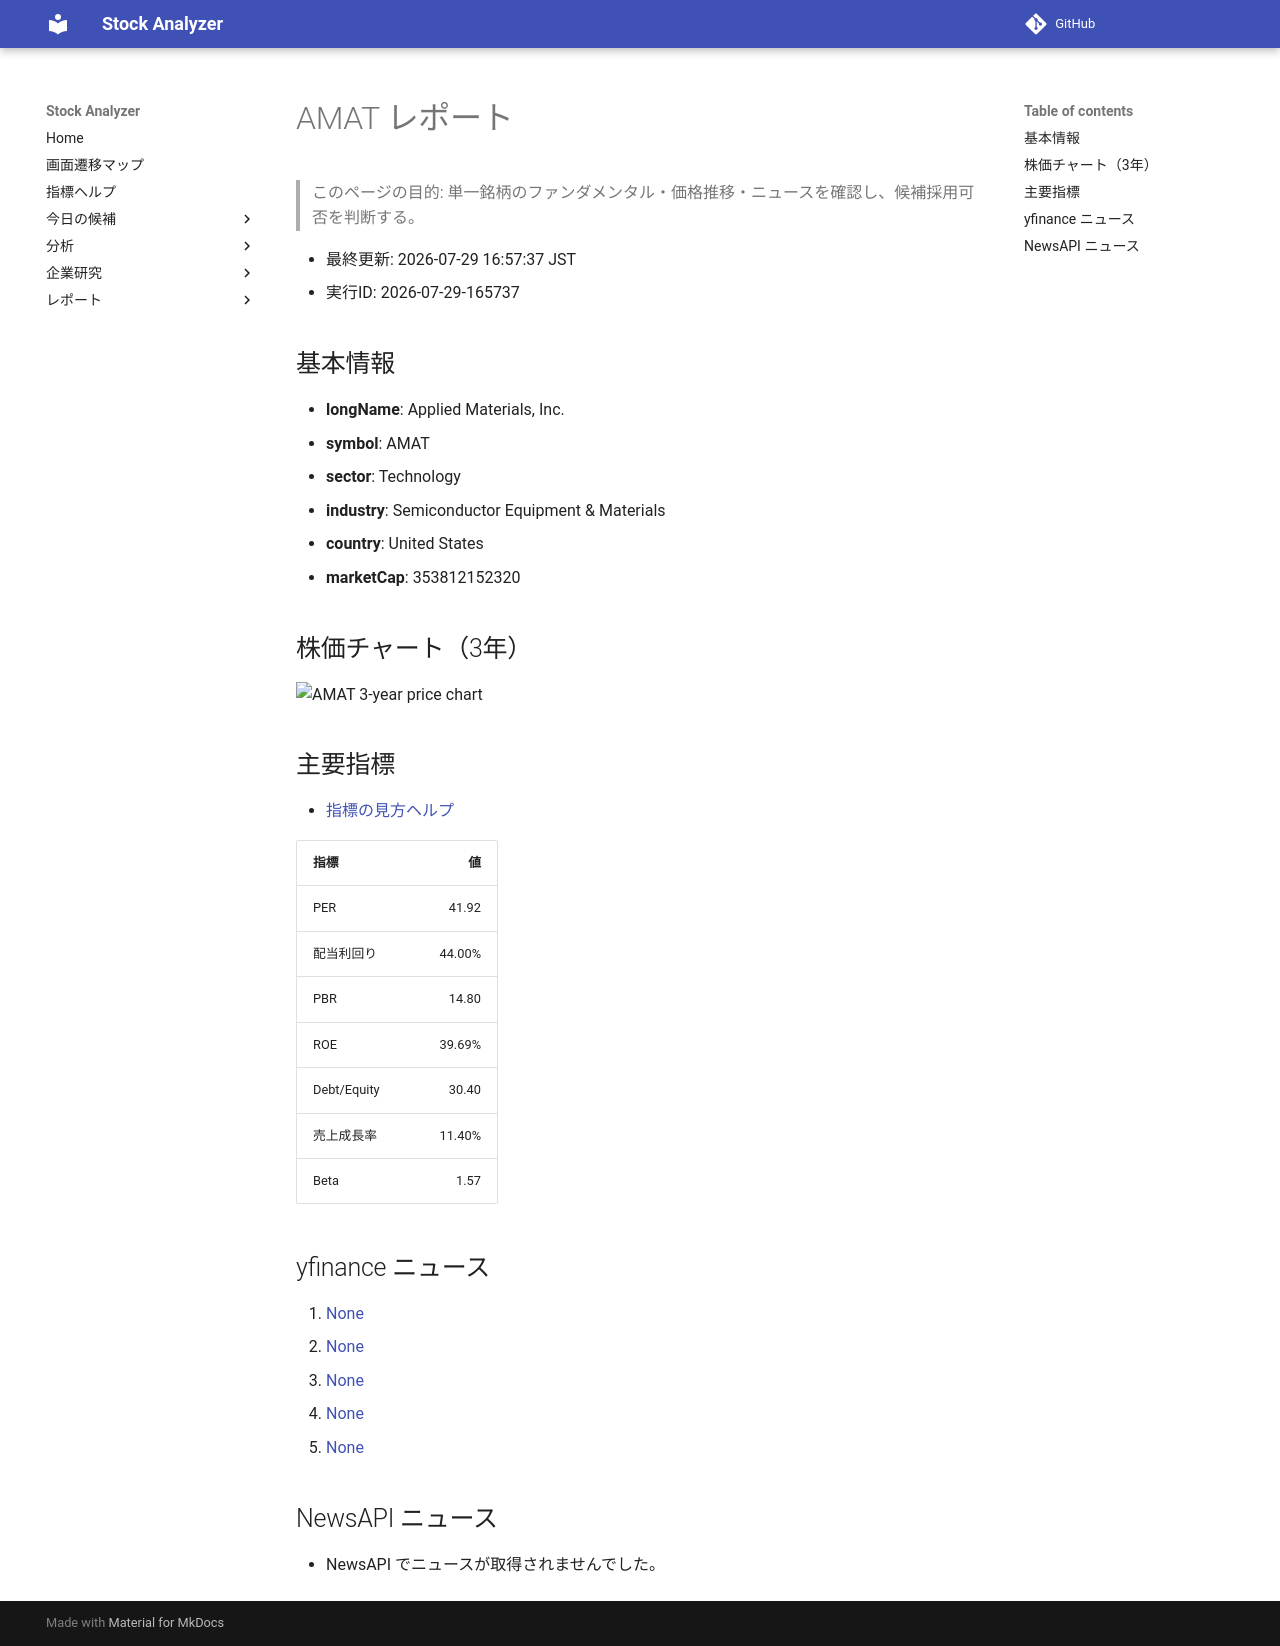

repository: Yumi-note/Making-APP · page: reports/2026-07-29/165737/AMAT/index.html · generator: mkdocs

# AMAT レポート

> このページの目的: 単一銘柄のファンダメンタル・価格推移・ニュースを確認し、候補採用可否を判断する。

- 最終更新: 2026-07-29 16:57:37 JST
- 実行ID: 2026-07-29-165737

## 基本情報

- **longName**: Applied Materials, Inc.
- **symbol**: AMAT
- **sector**: Technology
- **industry**: Semiconductor Equipment & Materials
- **country**: United States
- **marketCap**: 353812152320

## 株価チャート（3年）

![AMAT 3-year price chart](AMAT_3y.png)

## 主要指標

- [指標の見方ヘルプ](../../../../indicators.md)

| 指標 | 値 |
|---|---:|
| PER | 41.92 |
| 配当利回り | 44.00% |
| PBR | 14.80 |
| ROE | 39.69% |
| Debt/Equity | 30.40 |
| 売上成長率 | 11.40% |
| Beta | 1.57 |

## yfinance ニュース

1. [None](None)
2. [None](None)
3. [None](None)
4. [None](None)
5. [None](None)

## NewsAPI ニュース

- NewsAPI でニュースが取得されませんでした。
